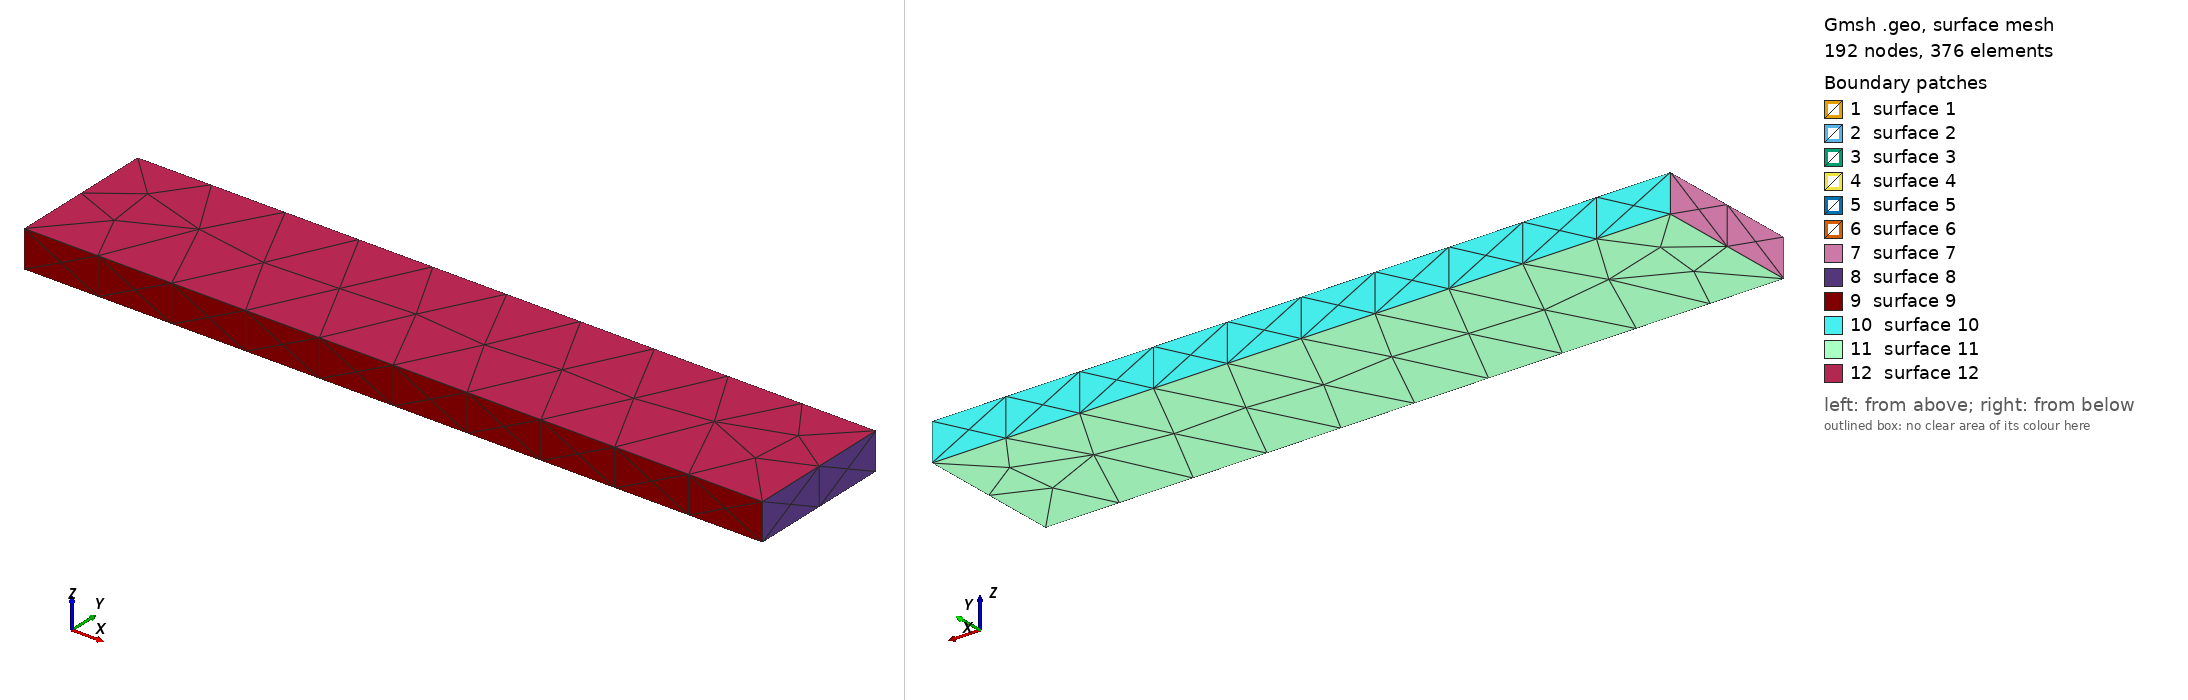

Gmsh geometry script, surface-meshed: 192 nodes, 376 surface elements. Boundary patches (legend numbers): 1 surface 1, 2 surface 2, 3 surface 3, 4 surface 4, 5 surface 5, 6 surface 6, 7 surface 7, 8 surface 8, 9 surface 9, 10 surface 10, 11 surface 11, 12 surface 12. Left view from above one corner, right view from below the opposite corner. The script declares no physical surfaces, so the legend lists its geometric surfaces. The drawing asked Gmsh for element sizes between 1% and 20% of the model's largest extent; the script's own settings can give other sizes.

=== guide2D.geo (drawn) ===
// Gmsh project created on Tue May 07 14:28:35 2019
SetFactory("OpenCASCADE");
//+
Box(1) = {0, 0, 0, 5, 1, 0.25};
//+
Box(2) = {0, 0, 0, 5, 1, 0.25};
